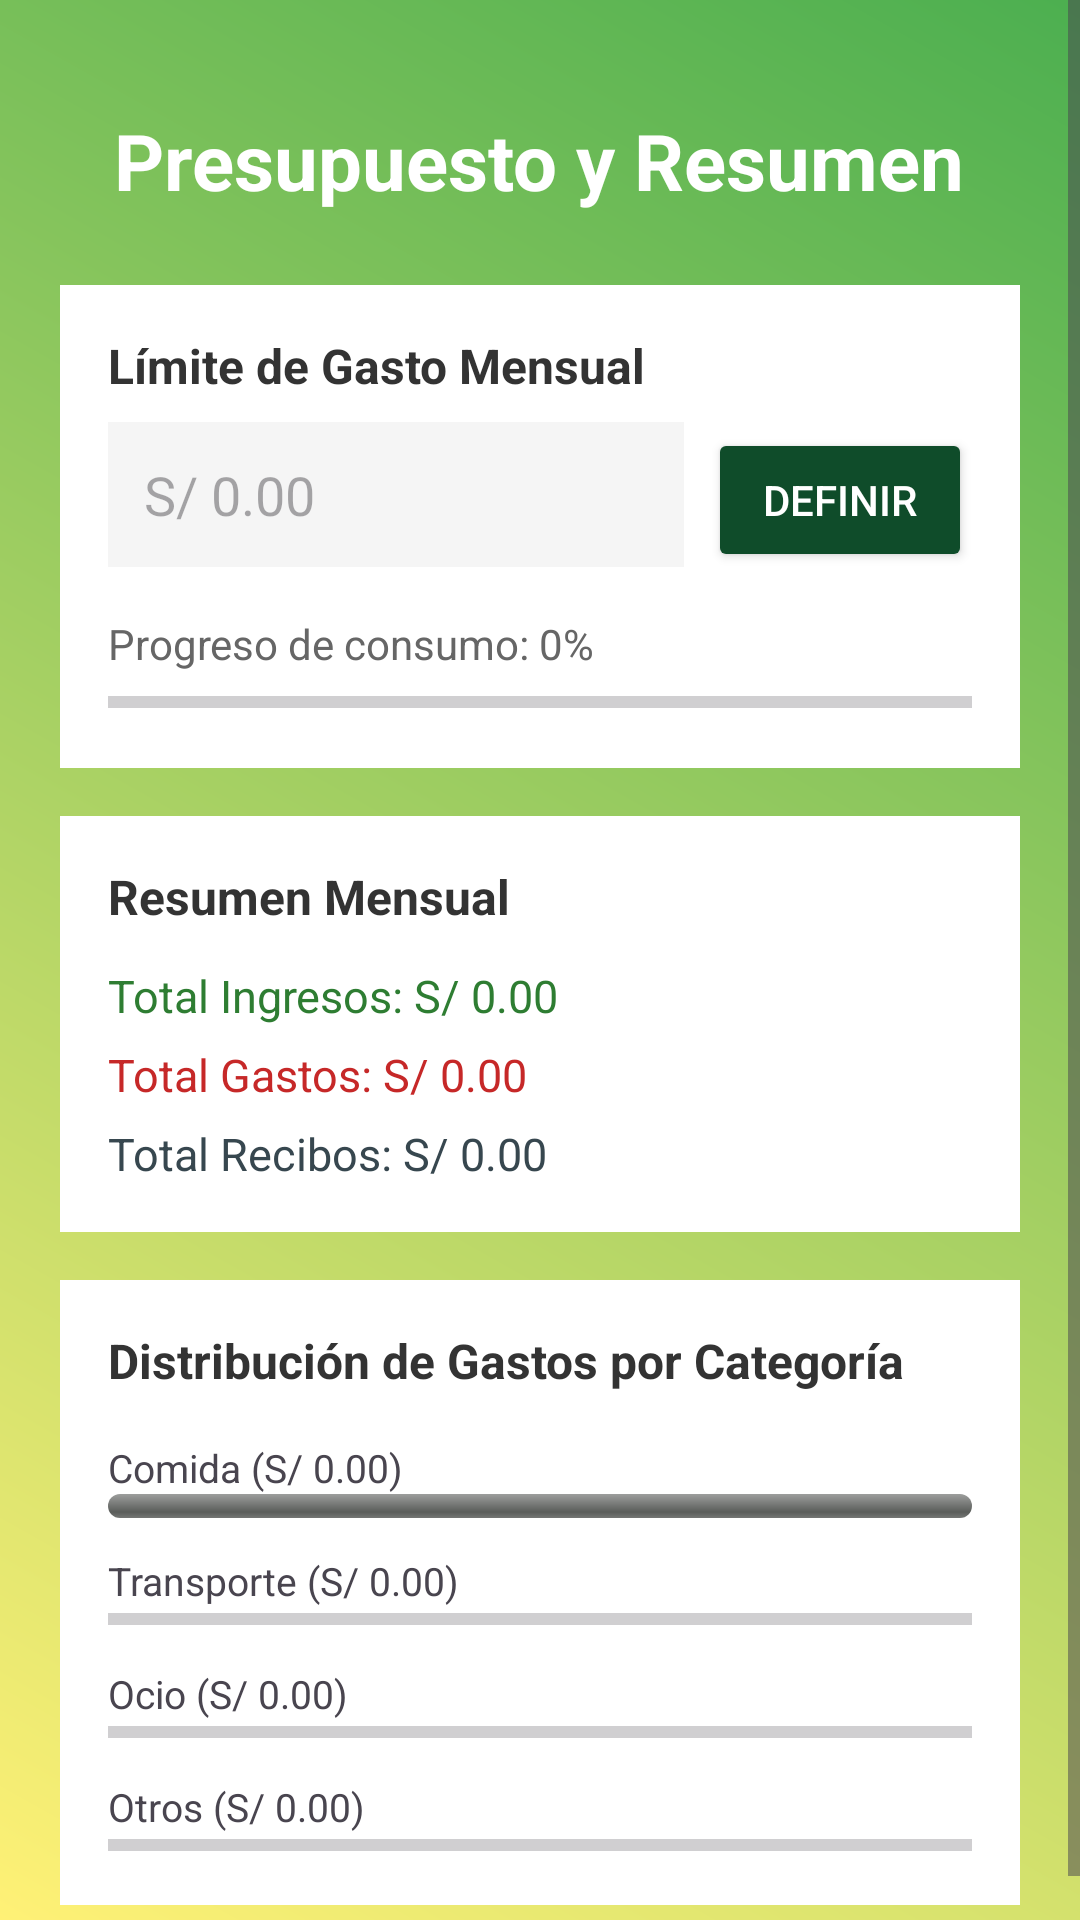

The Android layout XML behind this screen, and the referenced resources:
<!-- AndroidManifest.xml: application theme Theme.Miplata -->
<!-- res/layout/activity_presupuesto.xml -->
<?xml version="1.0" encoding="utf-8"?>
<ScrollView xmlns:android="http://schemas.android.com/apk/res/android"
android:layout_width="match_parent"
android:layout_height="match_parent"
android:fillViewport="true"
android:background="@drawable/fondo">
<LinearLayout
    android:layout_width="match_parent"
    android:layout_height="wrap_content"
    android:orientation="vertical"
    android:padding="20dp"
    android:gravity="center_horizontal">

    <TextView
        android:layout_width="wrap_content"
        android:layout_height="wrap_content"
        android:text="Presupuesto y Resumen"
        android:textColor="#FFFFFF"
        android:textSize="26sp"
        android:textStyle="bold"
        android:layout_marginTop="16dp"
        android:layout_marginBottom="24dp" />

    
    <LinearLayout
        android:layout_width="match_parent"
        android:layout_height="wrap_content"
        android:orientation="vertical"
        android:background="#FFFFFF"
        android:padding="16dp"
        android:layout_marginBottom="16dp">

        <TextView
            android:layout_width="wrap_content"
            android:layout_height="wrap_content"
            android:text="Límite de Gasto Mensual"
            android:textColor="#333333"
            android:textStyle="bold"
            android:textSize="16sp"
            android:layout_marginBottom="8dp"/>

        <LinearLayout
            android:layout_width="match_parent"
            android:layout_height="wrap_content"
            android:orientation="horizontal">

            <EditText
                android:id="@+id/etLimiteGastoMensual"
                android:layout_width="0dp"
                android:layout_height="wrap_content"
                android:layout_weight="1"
                android:hint="S/ 0.00"
                android:inputType="numberDecimal"
                android:padding="12dp"
                android:background="#F5F5F5"/>

            <Button
                android:id="@+id/btnGuardarLimitePresupuesto"
                android:layout_width="wrap_content"
                android:layout_height="wrap_content"
                android:text="Definir"
                android:layout_marginStart="8dp"
                android:backgroundTint="#0F4C2A"
                android:textColor="#FFFFFF"/>
        </LinearLayout>

        
        <TextView
            android:id="@+id/tvPorcentajeProgresoPresupuesto"
            android:layout_width="wrap_content"
            android:layout_height="wrap_content"
            android:text="Progreso de consumo: 0%"
            android:textColor="#666666"
            android:textSize="14sp"
            android:layout_marginTop="16dp"
            android:layout_marginBottom="4dp"/>

        <ProgressBar
            android:id="@+id/pbProgresoGastoMensual"
            style="?android:attr/progressBarStyleHorizontal"
            android:layout_width="match_parent"
            android:layout_height="12dp"
            android:progress="0"
            android:max="100"/>
    </LinearLayout>

    
    <LinearLayout
        android:layout_width="match_parent"
        android:layout_height="wrap_content"
        android:orientation="vertical"
        android:background="#FFFFFF"
        android:padding="16dp"
        android:layout_marginBottom="16dp">

        <TextView
            android:layout_width="wrap_content"
            android:layout_height="wrap_content"
            android:text="Resumen Mensual"
            android:textColor="#333333"
            android:textStyle="bold"
            android:textSize="16sp"
            android:layout_marginBottom="12dp"/>

        <TextView
            android:id="@+id/tvTotalIngresosMensual"
            android:layout_width="match_parent"
            android:layout_height="wrap_content"
            android:text="Total Ingresos: S/ 0.00"
            android:textColor="#2E7D32"
            android:textSize="15sp"
            android:layout_marginBottom="6dp"/>

        <TextView
            android:id="@+id/tvTotalGastosMensual"
            android:layout_width="match_parent"
            android:layout_height="wrap_content"
            android:text="Total Gastos: S/ 0.00"
            android:textColor="#C62828"
            android:textSize="15sp"
            android:layout_marginBottom="6dp"/>

        <TextView
            android:id="@+id/tvTotalRecibosMensual"
            android:layout_width="match_parent"
            android:layout_height="wrap_content"
            android:text="Total Recibos: S/ 0.00"
            android:textColor="#37474F"
            android:textSize="15sp"/>
    </LinearLayout>

    
    <LinearLayout
        android:layout_width="match_parent"
        android:layout_height="wrap_content"
        android:orientation="vertical"
        android:background="#FFFFFF"
        android:padding="16dp">

        <TextView
            android:layout_width="wrap_content"
            android:layout_height="wrap_content"
            android:text="Distribución de Gastos por Categoría"
            android:textColor="#333333"
            android:textStyle="bold"
            android:textSize="16sp"
            android:layout_marginBottom="16dp"/>

        
        <TextView
            android:id="@+id/tvEstadisticaComida"
            android:layout_width="wrap_content"
            android:layout_height="wrap_content"
            android:text="Comida (S/ 0.00)"
            android:textSize="13sp"/>
        <ProgressBar
            android:id="@+id/pbGraficoComida"
            style="?android:attr/progressBarStyleHorizontal"
            android:layout_width="match_parent"
            android:layout_height="8dp"
            android:progressDrawable="@android:drawable/progress_horizontal"
            android:progressTint="#FF9800"
            android:layout_marginBottom="12dp"/>

        
        <TextView
            android:id="@+id/tvEstadisticaTransporte"
            android:layout_width="wrap_content"
            android:layout_height="wrap_content"
            android:text="Transporte (S/ 0.00)"
            android:textSize="13sp"/>
        <ProgressBar
            android:id="@+id/pbGraficoTransporte"
            style="?android:attr/progressBarStyleHorizontal"
            android:layout_width="match_parent"
            android:layout_height="8dp"
            android:progressTint="#2196F3"
            android:layout_marginBottom="12dp"/>

        
        <TextView
            android:id="@+id/tvEstadisticaOcio"
            android:layout_width="wrap_content"
            android:layout_height="wrap_content"
            android:text="Ocio (S/ 0.00)"
            android:textSize="13sp"/>
        <ProgressBar
            android:id="@+id/pbGraficoOcio"
            style="?android:attr/progressBarStyleHorizontal"
            android:layout_width="match_parent"
            android:layout_height="8dp"
            android:progressTint="#9C27B0"
            android:layout_marginBottom="12dp"/>

        
        <TextView
            android:id="@+id/tvEstadisticaOtros"
            android:layout_width="wrap_content"
            android:layout_height="wrap_content"
            android:text="Otros (S/ 0.00)"
            android:textSize="13sp"/>
        <ProgressBar
            android:id="@+id/pbGraficoOtros"
            style="?android:attr/progressBarStyleHorizontal"
            android:layout_width="match_parent"
            android:layout_height="8dp"
            android:progressTint="#795548"/>
    </LinearLayout>

</LinearLayout>
</ScrollView>
<!-- resources referenced by this layout -->
<resources>
  <!-- drawable fondo (drawable) -->
  <?xml version="1.0" encoding="utf-8"?>
  <shape xmlns:android="http://schemas.android.com/apk/res/android">
      <gradient
          android:startColor="#FFF176"
          android:endColor="#4CAF50"
          android:angle="45"/>
  </shape>
  <style name="Theme.Miplata" parent="Base.Theme.Miplata" />
  <style name="Base.Theme.Miplata" parent="Theme.Material3.DayNight.NoActionBar">
          
          
      </style>
</resources>
